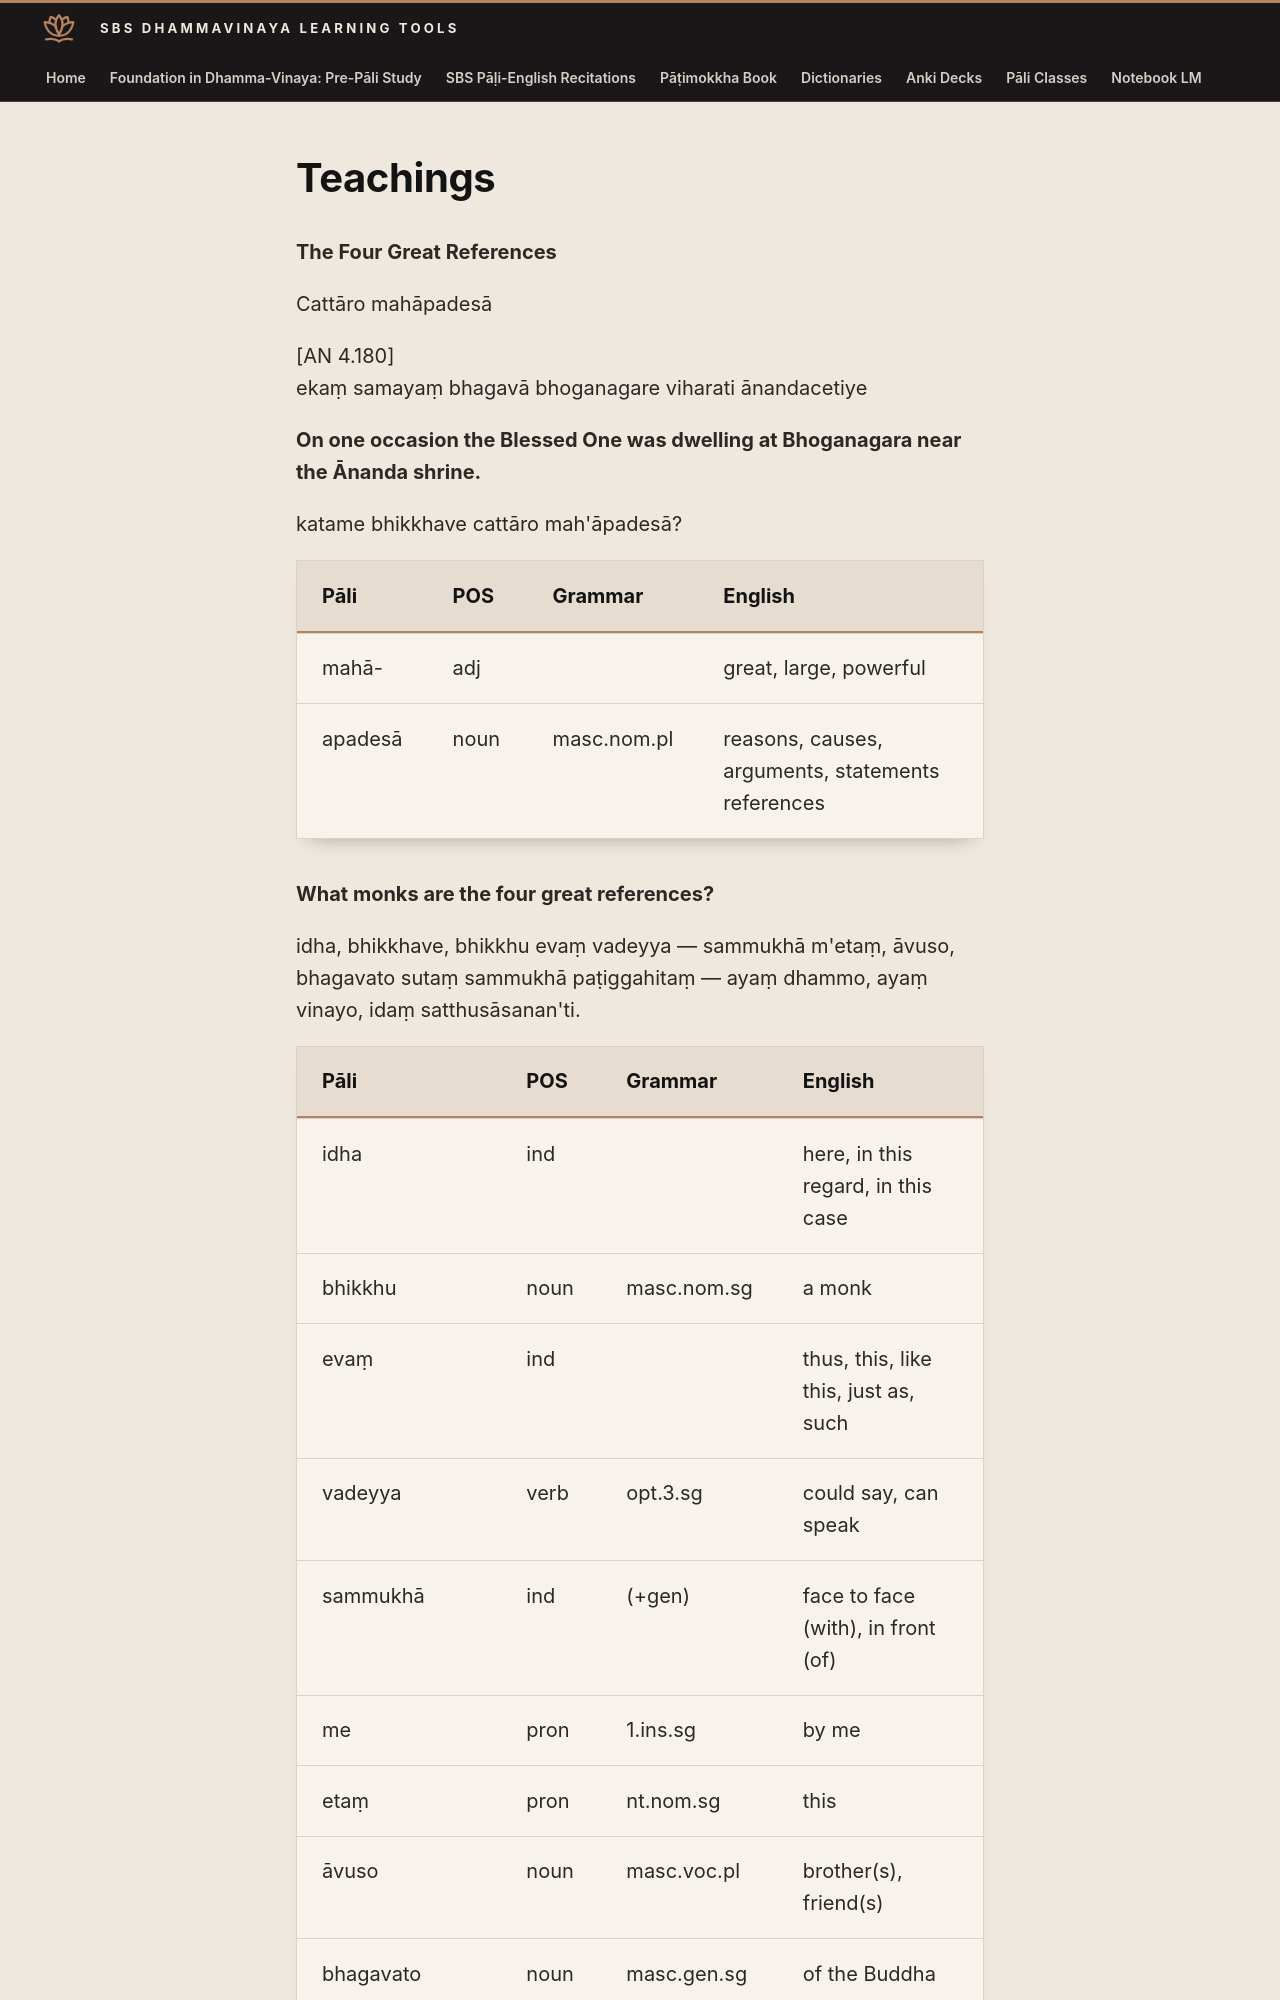

repository: sasanarakkha/study-tools · page: 6-pali-class/sbs-per-analysis/per-26-the-four-great-references/index.html · generator: mkdocs

# Teachings

**The Four Great References**

Cattāro mahāpadesā

[AN 4.180]
ekaṃ samayaṃ bhagavā bhoganagare viharati ānandacetiye

**On one occasion the Blessed One was dwelling at Bhoganagara near the Ānanda shrine.**

katame bhikkhave cattāro mah'āpadesā?

| Pāli | POS | Grammar | English |
| --- | --- | --- | --- |
| mahā- | adj | | great, large, powerful |
| apadesā | noun | masc.nom.pl | reasons, causes, arguments, statements references |

**What monks are the four great references?**

idha, bhikkhave, bhikkhu evaṃ vadeyya — sammukhā m'etaṃ, āvuso, bhagavato sutaṃ sammukhā paṭiggahitaṃ — ayaṃ dhammo, ayaṃ vinayo, idaṃ satthusāsanan'ti.
